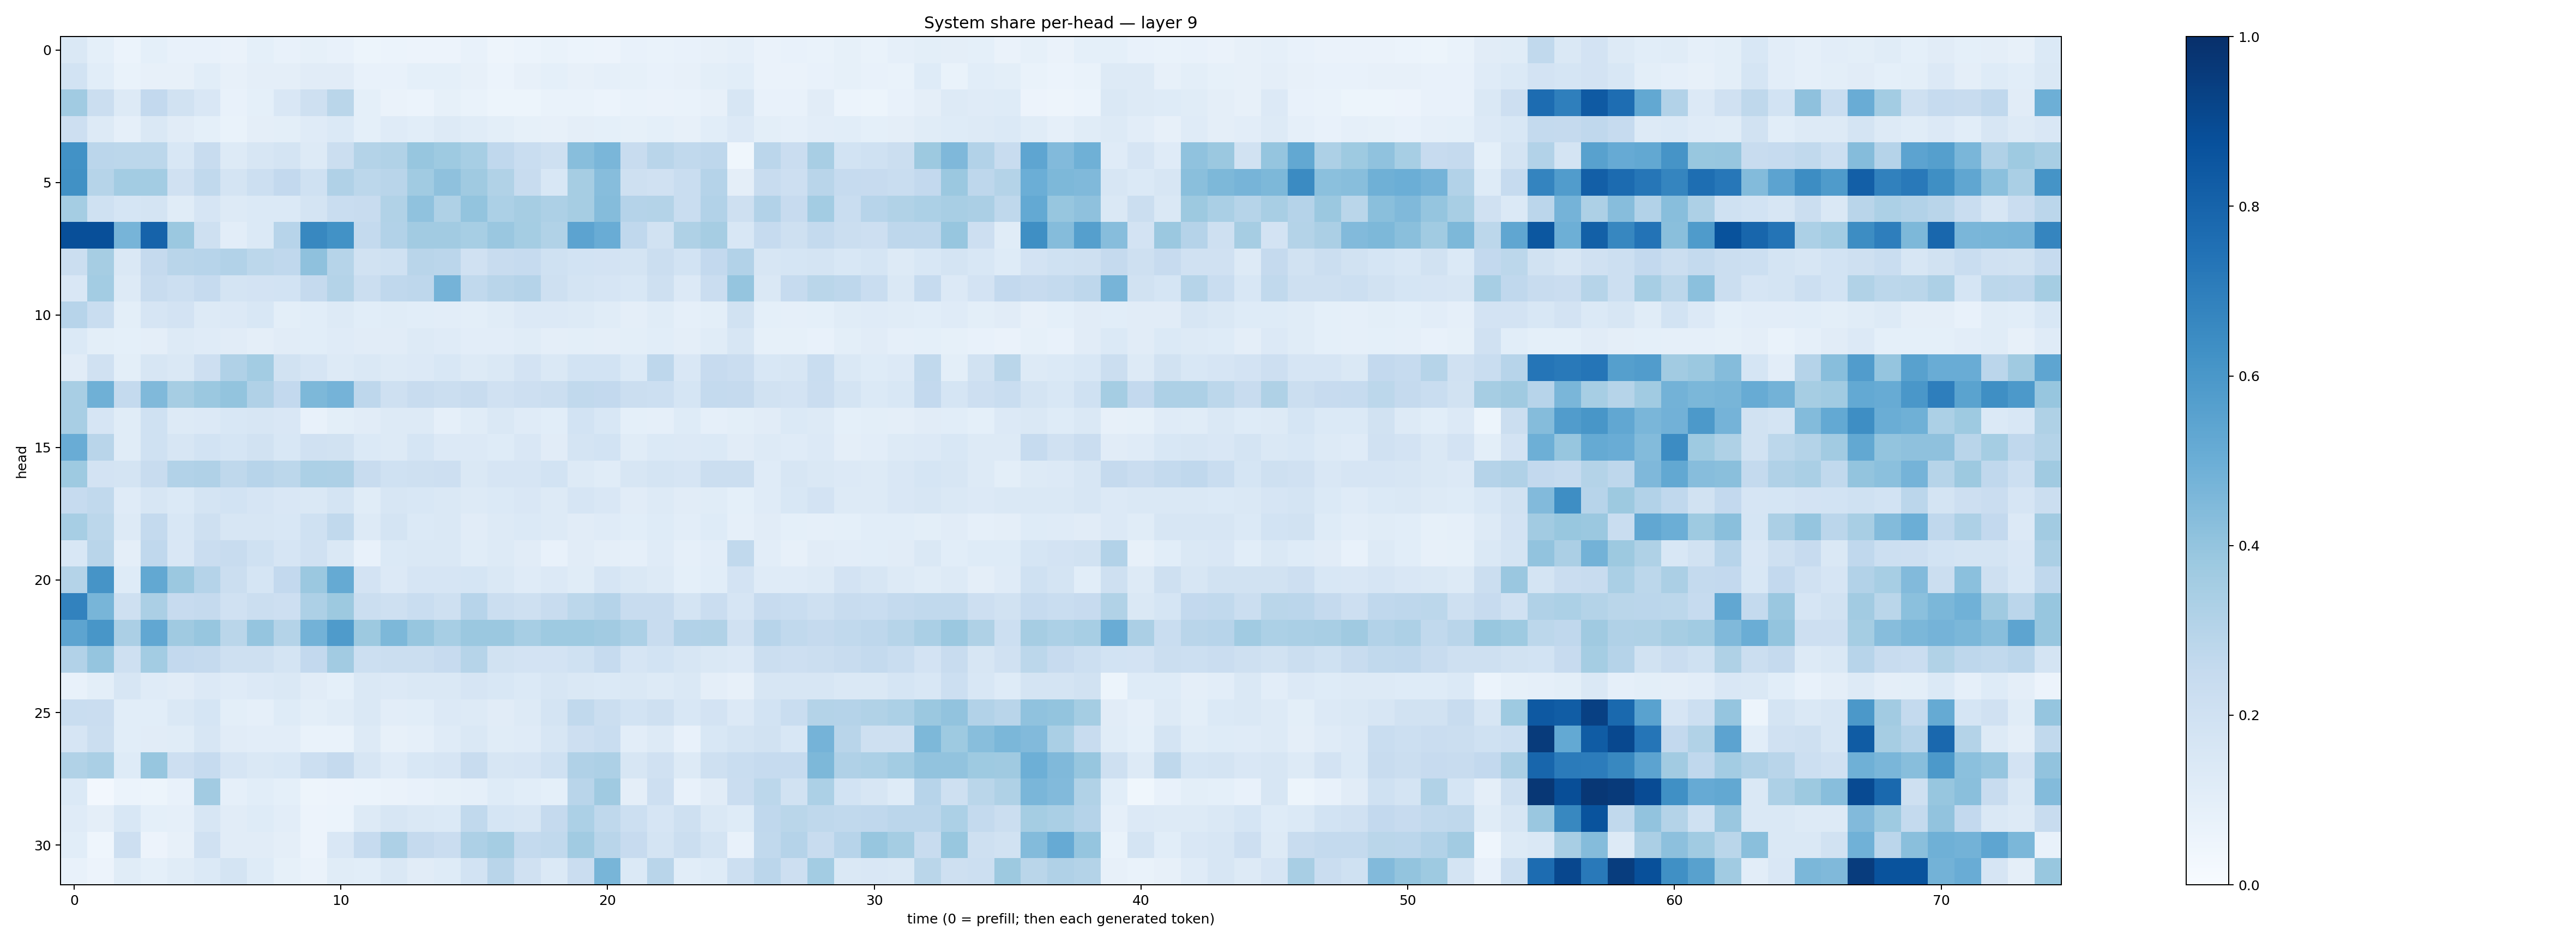

Data behind this chart, as committed beside it:
0.14105563, 0.092124894, 0.06012619, 0.09045242, 0.0748417, 0.07555367, 0.06316205, 0.09050305, 0.07467872, 0.08510355, 0.07443013, 0.053293217, 0.059632644, 0.058335688, 0.05579615, 0.07055927, 0.050395858, 0.059659254, 0.06842585, 0.059933685, 0.057044473, 0.07180148, 0.067686126, 0.07812449
0.1844, 0.109, 0.06886, 0.08171, 0.07953, 0.1084, 0.08, 0.09441, 0.09612, 0.1112, 0.1104, 0.07258, 0.0735, 0.09324, 0.09096, 0.08191, 0.06199, 0.0818, 0.09002, 0.07999, 0.08738, 0.08516, 0.07759, 0.0785
0.3635, 0.2217, 0.1327, 0.2615, 0.188, 0.1517, 0.07746, 0.09218, 0.149, 0.2057, 0.287, 0.09138, 0.06516, 0.05954, 0.08249, 0.06892, 0.05307, 0.05361, 0.06718, 0.06855, 0.05998, 0.06689, 0.06412, 0.06686
0.2125, 0.1292, 0.08832, 0.1438, 0.1128, 0.09366, 0.06773, 0.09541, 0.09767, 0.1198, 0.138, 0.0928, 0.1199, 0.109, 0.1269, 0.1171, 0.09956, 0.08208, 0.0809, 0.09621, 0.09148, 0.08437, 0.08992, 0.07951
0.6223, 0.2814, 0.2796, 0.278, 0.1561, 0.2371, 0.1303, 0.159, 0.1794, 0.1312, 0.2237, 0.306, 0.315, 0.3938, 0.374, 0.3466, 0.268, 0.2328, 0.2041, 0.4287, 0.4648, 0.2368, 0.2903, 0.2629
0.6266, 0.2991, 0.359, 0.3567, 0.1975, 0.2655, 0.1784, 0.2156, 0.2587, 0.2007, 0.3177, 0.2774, 0.2892, 0.3665, 0.4135, 0.3703, 0.316, 0.2351, 0.1547, 0.3487, 0.4306, 0.2063, 0.198, 0.2339
0.3526, 0.1998, 0.1702, 0.1747, 0.1169, 0.1674, 0.1263, 0.1389, 0.1397, 0.1776, 0.2307, 0.2354, 0.3138, 0.4084, 0.322, 0.3993, 0.33, 0.3491, 0.3265, 0.3489, 0.4348, 0.3045, 0.3048, 0.2336
0.881, 0.8807, 0.4693, 0.802, 0.3795, 0.2107, 0.1034, 0.1368, 0.2934, 0.6626, 0.6212, 0.2548, 0.3124, 0.36, 0.36, 0.3442, 0.3867, 0.3546, 0.316, 0.5464, 0.5044, 0.268, 0.1947, 0.3221
0.2232, 0.348, 0.1427, 0.2531, 0.2903, 0.294, 0.3094, 0.2804, 0.2675, 0.4102, 0.2977, 0.1943, 0.1998, 0.2909, 0.2823, 0.1959, 0.2383, 0.2476, 0.1995, 0.1849, 0.1805, 0.1744, 0.2221, 0.1867
0.149, 0.3586, 0.1269, 0.2382, 0.2182, 0.2496, 0.1779, 0.1817, 0.1847, 0.2519, 0.3061, 0.2208, 0.2673, 0.2738, 0.4738, 0.262, 0.2927, 0.3039, 0.2045, 0.1755, 0.1673, 0.1531, 0.2059, 0.1345
0.2964, 0.2326, 0.09975, 0.1661, 0.1809, 0.1296, 0.1365, 0.1544, 0.1002, 0.1084, 0.1261, 0.1076, 0.1135, 0.1076, 0.1041, 0.09849, 0.1154, 0.134, 0.1349, 0.128, 0.1141, 0.09688, 0.1156, 0.08891
0.1396, 0.1001, 0.09003, 0.09757, 0.1307, 0.1206, 0.1124, 0.09498, 0.1106, 0.1066, 0.118, 0.1098, 0.1106, 0.1252, 0.1184, 0.1048, 0.104, 0.1162, 0.09593, 0.1004, 0.09595, 0.09859, 0.1061, 0.09685
0.1116, 0.1968, 0.09839, 0.1637, 0.1443, 0.2127, 0.3193, 0.3579, 0.1896, 0.166, 0.1283, 0.1468, 0.1323, 0.1366, 0.1535, 0.1315, 0.1417, 0.1828, 0.142, 0.1872, 0.1862, 0.1374, 0.2753, 0.1496
0.3422, 0.4902, 0.254, 0.4477, 0.3507, 0.3825, 0.4003, 0.3176, 0.2588, 0.4543, 0.4759, 0.2764, 0.2097, 0.2355, 0.2199, 0.2368, 0.1957, 0.2142, 0.2205, 0.2639, 0.2613, 0.2188, 0.2156, 0.1687
0.3433, 0.1672, 0.1146, 0.2013, 0.1297, 0.1355, 0.1536, 0.1622, 0.1505, 0.07654, 0.1008, 0.1115, 0.1315, 0.1313, 0.08908, 0.1167, 0.1435, 0.1202, 0.1073, 0.1842, 0.1533, 0.09258, 0.08818, 0.1243
0.5052, 0.2923, 0.1149, 0.2019, 0.1623, 0.1862, 0.1697, 0.1936, 0.1562, 0.1979, 0.1937, 0.138, 0.1267, 0.1681, 0.1355, 0.1351, 0.1242, 0.1507, 0.1108, 0.1762, 0.1842, 0.1134, 0.1397, 0.1334
0.373, 0.1823, 0.174, 0.2398, 0.3104, 0.3196, 0.2715, 0.2942, 0.2804, 0.3284, 0.3259, 0.2391, 0.1998, 0.2071, 0.213, 0.147, 0.1661, 0.1668, 0.1855, 0.1287, 0.1166, 0.1571, 0.1741, 0.1655
0.2496, 0.2648, 0.119, 0.1575, 0.1398, 0.1786, 0.1846, 0.1669, 0.1515, 0.1453, 0.1747, 0.1156, 0.1597, 0.1527, 0.1432, 0.1274, 0.1392, 0.1514, 0.1274, 0.1651, 0.1505, 0.1127, 0.1289, 0.1132
0.3459, 0.2789, 0.1276, 0.2561, 0.1524, 0.2098, 0.1638, 0.1581, 0.156, 0.1995, 0.2653, 0.131, 0.179, 0.138, 0.1479, 0.1099, 0.1252, 0.1396, 0.1292, 0.1103, 0.1203, 0.1067, 0.1244, 0.1051
0.1538, 0.2919, 0.09569, 0.2691, 0.1498, 0.2294, 0.2416, 0.2015, 0.1659, 0.1989, 0.1472, 0.07066, 0.139, 0.1465, 0.1454, 0.1169, 0.1251, 0.1129, 0.07777, 0.1103, 0.09738, 0.08887, 0.1175, 0.08712
0.3049, 0.612, 0.1217, 0.5243, 0.3814, 0.3042, 0.2234, 0.1701, 0.2584, 0.3801, 0.5178, 0.1803, 0.1337, 0.1669, 0.1651, 0.1694, 0.1415, 0.1198, 0.1353, 0.1149, 0.1662, 0.1466, 0.1267, 0.09352
0.6799, 0.4655, 0.2061, 0.3324, 0.2424, 0.2525, 0.1969, 0.2218, 0.2113, 0.3248, 0.3773, 0.2188, 0.2068, 0.2314, 0.2103, 0.2942, 0.2204, 0.2075, 0.2354, 0.2792, 0.3032, 0.2358, 0.2407, 0.1785
0.5391, 0.604, 0.3343, 0.5307, 0.371, 0.3938, 0.2862, 0.3957, 0.3065, 0.4797, 0.5835, 0.3752, 0.4559, 0.3915, 0.3445, 0.3804, 0.3816, 0.3459, 0.3742, 0.3742, 0.3608, 0.3281, 0.2349, 0.3087
0.3124, 0.3977, 0.2085, 0.3575, 0.2609, 0.2521, 0.2058, 0.2035, 0.1795, 0.2588, 0.3608, 0.2159, 0.2213, 0.2225, 0.2423, 0.3, 0.1924, 0.1821, 0.18, 0.2012, 0.2478, 0.1643, 0.1841, 0.1593
0.07585, 0.09834, 0.1605, 0.1206, 0.1106, 0.1354, 0.1185, 0.1358, 0.1421, 0.1097, 0.09152, 0.1414, 0.1342, 0.1433, 0.1412, 0.166, 0.156, 0.1371, 0.1588, 0.1425, 0.1402, 0.1412, 0.1316, 0.1459
0.2318, 0.2273, 0.1085, 0.1084, 0.1471, 0.1714, 0.09957, 0.08622, 0.1227, 0.1005, 0.1156, 0.1421, 0.102, 0.1092, 0.135, 0.1279, 0.1116, 0.1313, 0.1764, 0.2643, 0.2217, 0.1844, 0.2052, 0.1537
0.1665, 0.2223, 0.1081, 0.1128, 0.1148, 0.1582, 0.1101, 0.1054, 0.1021, 0.07011, 0.06895, 0.1278, 0.07833, 0.08617, 0.1205, 0.1416, 0.1166, 0.1184, 0.1597, 0.2132, 0.2317, 0.1038, 0.1294, 0.07449
0.314, 0.3387, 0.1233, 0.3923, 0.2124, 0.2474, 0.166, 0.1442, 0.156, 0.2168, 0.2534, 0.1578, 0.1177, 0.1542, 0.1641, 0.2372, 0.1601, 0.167, 0.2025, 0.3201, 0.3251, 0.162, 0.197, 0.1283
0.1388, 0.0238, 0.06195, 0.05219, 0.07225, 0.362, 0.08965, 0.1083, 0.09189, 0.04948, 0.05567, 0.05962, 0.06441, 0.07066, 0.08525, 0.08744, 0.1234, 0.1083, 0.09005, 0.2917, 0.3673, 0.09567, 0.2121, 0.07494
0.1189, 0.095, 0.1542, 0.09213, 0.08672, 0.1585, 0.1108, 0.1216, 0.1035, 0.05577, 0.05979, 0.1326, 0.1581, 0.1455, 0.1405, 0.2637, 0.1703, 0.1592, 0.2515, 0.3306, 0.2727, 0.2172, 0.1673, 0.2084
0.1084, 0.0443, 0.2122, 0.05563, 0.08048, 0.1968, 0.1108, 0.113, 0.09566, 0.05591, 0.1505, 0.2462, 0.3267, 0.251, 0.2298, 0.3243, 0.3524, 0.2577, 0.2647, 0.3644, 0.2916, 0.246, 0.1784, 0.2204
0.07183, 0.05824, 0.1167, 0.09294, 0.1154, 0.14, 0.1719, 0.1225, 0.08445, 0.06422, 0.1135, 0.1077, 0.141, 0.1127, 0.1226, 0.1868, 0.2897, 0.1958, 0.1371, 0.2299, 0.465, 0.1379, 0.2899, 0.1088
